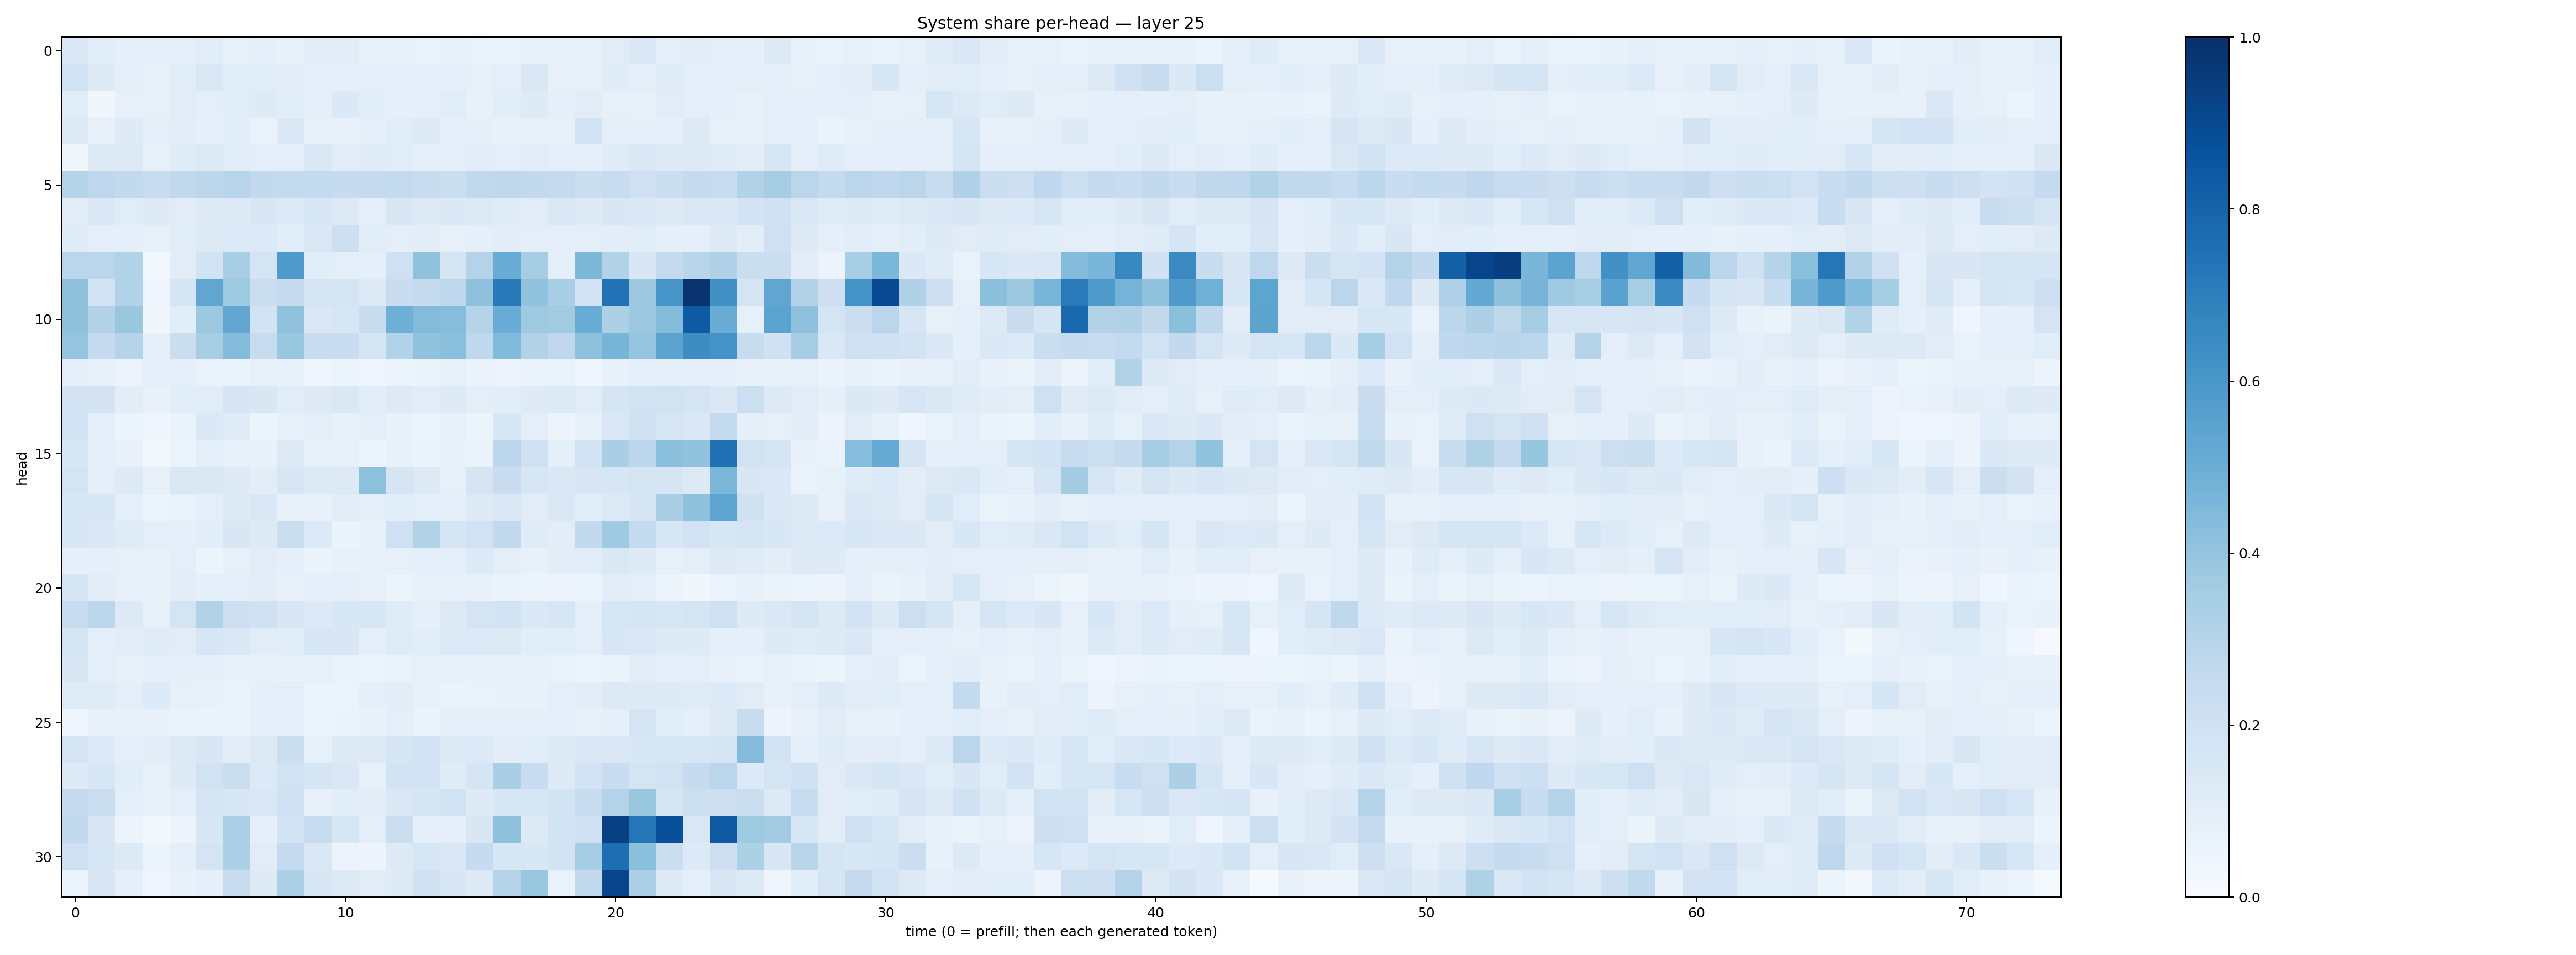

The data file committed next to this chart (first rows):
0.14009042, 0.114994295, 0.08719923, 0.097912274, 0.0947284, 0.11425122, 0.078458145, 0.088734, 0.07235906, 0.11020104, 0.10396216, 0.07684441, 0.07078076, 0.068564944, 0.08188588, 0.06781825, 0.06619125, 0.07584022, 0.084737256, 0.07936678, 0.11166328, 0.14568047, 0.097854346, 0.10376675
0.1906, 0.1249, 0.08924, 0.08495, 0.1093, 0.1417, 0.1145, 0.1147, 0.1125, 0.09634, 0.09482, 0.09541, 0.09719, 0.08774, 0.09698, 0.07958, 0.09473, 0.1425, 0.07905, 0.0842, 0.1194, 0.09881, 0.1191, 0.09633
0.1168, 0.03518, 0.07905, 0.08449, 0.1132, 0.09472, 0.117, 0.1242, 0.108, 0.09143, 0.1395, 0.1088, 0.0897, 0.08941, 0.1141, 0.07546, 0.1079, 0.1236, 0.08629, 0.1122, 0.07839, 0.08064, 0.1101, 0.09384
0.1282, 0.08002, 0.1216, 0.1012, 0.1031, 0.09261, 0.106, 0.06957, 0.144, 0.07556, 0.07472, 0.08896, 0.1154, 0.1276, 0.09145, 0.09051, 0.07408, 0.08118, 0.07198, 0.1923, 0.09584, 0.08767, 0.08656, 0.1257
0.0366, 0.1226, 0.1253, 0.07839, 0.1192, 0.128, 0.1169, 0.09953, 0.09296, 0.141, 0.1132, 0.1193, 0.1137, 0.08963, 0.09139, 0.1019, 0.1012, 0.1118, 0.09482, 0.08986, 0.1178, 0.1481, 0.1301, 0.1306
0.3043, 0.2754, 0.2592, 0.2381, 0.2633, 0.2797, 0.2944, 0.2605, 0.2571, 0.2547, 0.2477, 0.2536, 0.2542, 0.2303, 0.2265, 0.2637, 0.2713, 0.2609, 0.2522, 0.2219, 0.2368, 0.2086, 0.2229, 0.2503
0.1122, 0.1463, 0.114, 0.1231, 0.1131, 0.1281, 0.1297, 0.1502, 0.1367, 0.1635, 0.128, 0.1007, 0.1486, 0.1276, 0.1396, 0.1284, 0.1208, 0.1112, 0.1454, 0.1213, 0.1494, 0.146, 0.1268, 0.1407
0.1182, 0.09554, 0.09149, 0.08265, 0.1156, 0.1246, 0.1358, 0.1353, 0.1083, 0.1482, 0.2138, 0.1154, 0.0954, 0.1042, 0.08193, 0.09274, 0.1047, 0.09863, 0.0988, 0.09654, 0.1052, 0.1155, 0.09285, 0.08961
0.2858, 0.287, 0.3164, 0.02904, 0.1099, 0.1846, 0.3476, 0.1728, 0.5782, 0.1065, 0.09922, 0.09291, 0.2032, 0.4086, 0.1766, 0.3048, 0.5057, 0.3485, 0.09366, 0.4562, 0.3145, 0.1506, 0.252, 0.2912
0.4139, 0.1904, 0.3145, 0.04671, 0.1688, 0.5344, 0.372, 0.224, 0.243, 0.1648, 0.1774, 0.1316, 0.2273, 0.2458, 0.2762, 0.4123, 0.7169, 0.4035, 0.3458, 0.1818, 0.7454, 0.3777, 0.6063, 0.9868
0.4116, 0.312, 0.3841, 0.03285, 0.1084, 0.3767, 0.5278, 0.1872, 0.4069, 0.1463, 0.1615, 0.2323, 0.494, 0.4386, 0.4311, 0.3015, 0.5043, 0.375, 0.3611, 0.5044, 0.3263, 0.3757, 0.4379, 0.8328
0.3973, 0.2498, 0.3019, 0.09225, 0.2189, 0.3407, 0.4349, 0.2397, 0.3834, 0.2297, 0.2283, 0.1664, 0.3131, 0.406, 0.4252, 0.2667, 0.4419, 0.3109, 0.2675, 0.4135, 0.4692, 0.3983, 0.5457, 0.6417
0.09182, 0.07145, 0.05709, 0.09855, 0.09436, 0.06753, 0.06613, 0.08145, 0.07505, 0.04368, 0.05204, 0.04513, 0.05342, 0.06322, 0.08396, 0.06587, 0.05582, 0.0644, 0.06956, 0.04584, 0.07234, 0.0925, 0.09882, 0.09695
0.1824, 0.1811, 0.1022, 0.07253, 0.1056, 0.1164, 0.1669, 0.1495, 0.1162, 0.1301, 0.1453, 0.1073, 0.1289, 0.1135, 0.1238, 0.09624, 0.1078, 0.1247, 0.136, 0.1142, 0.1675, 0.1913, 0.1882, 0.1738
0.1898, 0.09716, 0.05904, 0.03918, 0.06362, 0.1402, 0.1207, 0.05159, 0.08341, 0.1007, 0.08085, 0.09552, 0.07264, 0.06221, 0.08563, 0.05201, 0.1535, 0.09876, 0.05805, 0.08237, 0.1482, 0.1986, 0.1602, 0.1412
0.1527, 0.09987, 0.07682, 0.02796, 0.05865, 0.0944, 0.07353, 0.07462, 0.1303, 0.07914, 0.08558, 0.05892, 0.07598, 0.06372, 0.07477, 0.06344, 0.2807, 0.2072, 0.09072, 0.1889, 0.3389, 0.2785, 0.4183, 0.4058
0.1795, 0.09719, 0.1273, 0.07831, 0.1429, 0.1416, 0.1253, 0.102, 0.1599, 0.1348, 0.1271, 0.4172, 0.1708, 0.1327, 0.08018, 0.1655, 0.2283, 0.1591, 0.1435, 0.1487, 0.1607, 0.1719, 0.1685, 0.1304
0.1533, 0.1557, 0.08993, 0.05979, 0.069, 0.1012, 0.1211, 0.1471, 0.07709, 0.07682, 0.1094, 0.09652, 0.1076, 0.09402, 0.09888, 0.1301, 0.1429, 0.1117, 0.141, 0.1072, 0.1258, 0.1646, 0.3379, 0.4103
0.156, 0.1403, 0.1187, 0.09577, 0.08945, 0.1085, 0.1516, 0.1227, 0.2256, 0.1348, 0.066, 0.0747, 0.2074, 0.3142, 0.1673, 0.1897, 0.2595, 0.1186, 0.1047, 0.2583, 0.3711, 0.2566, 0.1536, 0.1811
0.09174, 0.09329, 0.08043, 0.07687, 0.09549, 0.06223, 0.08494, 0.1041, 0.09187, 0.0652, 0.07495, 0.07352, 0.08484, 0.08745, 0.09203, 0.1351, 0.1013, 0.07593, 0.1024, 0.1155, 0.1481, 0.1227, 0.08497, 0.09673
0.167, 0.1118, 0.08073, 0.07428, 0.1034, 0.09226, 0.09611, 0.1025, 0.08192, 0.08617, 0.09607, 0.07088, 0.05452, 0.07362, 0.08098, 0.07696, 0.06545, 0.05871, 0.05703, 0.06006, 0.105, 0.09427, 0.05106, 0.03681
0.2413, 0.2798, 0.1309, 0.08552, 0.1785, 0.3086, 0.2124, 0.1954, 0.1486, 0.133, 0.1547, 0.1564, 0.1191, 0.08829, 0.127, 0.1761, 0.184, 0.1394, 0.1612, 0.08866, 0.1595, 0.1679, 0.16, 0.1743
0.1762, 0.09773, 0.1108, 0.1204, 0.1129, 0.1631, 0.1411, 0.1098, 0.1075, 0.1578, 0.1495, 0.09837, 0.1178, 0.1083, 0.1367, 0.136, 0.127, 0.1076, 0.109, 0.09982, 0.1553, 0.1453, 0.1231, 0.1216
0.1511, 0.09602, 0.07926, 0.09658, 0.0969, 0.09029, 0.07797, 0.07459, 0.0753, 0.08244, 0.06642, 0.05152, 0.06698, 0.07828, 0.08188, 0.0803, 0.08238, 0.07584, 0.06703, 0.05291, 0.06375, 0.1018, 0.09274, 0.09899
0.1186, 0.1204, 0.09784, 0.1333, 0.07925, 0.07399, 0.06974, 0.08863, 0.09601, 0.05109, 0.06062, 0.0868, 0.102, 0.07144, 0.06462, 0.06754, 0.07348, 0.07808, 0.09684, 0.1022, 0.1301, 0.1277, 0.1219, 0.1198
0.04426, 0.07517, 0.07227, 0.07558, 0.06477, 0.06391, 0.06916, 0.0885, 0.08613, 0.06146, 0.06548, 0.07436, 0.09995, 0.06259, 0.08921, 0.08908, 0.09049, 0.08771, 0.09839, 0.07623, 0.09182, 0.1752, 0.1142, 0.09323
0.1768, 0.1355, 0.09588, 0.1026, 0.1266, 0.1488, 0.1045, 0.1252, 0.221, 0.08281, 0.1276, 0.1211, 0.1677, 0.1827, 0.1322, 0.1339, 0.1048, 0.1071, 0.1301, 0.145, 0.1423, 0.1554, 0.1622, 0.1632
0.1319, 0.1563, 0.1063, 0.07493, 0.1217, 0.1888, 0.2195, 0.1355, 0.1918, 0.1642, 0.1439, 0.08492, 0.1855, 0.1807, 0.1177, 0.1641, 0.3398, 0.2272, 0.1243, 0.1845, 0.2273, 0.1729, 0.1877, 0.2484
0.2524, 0.2236, 0.09512, 0.07523, 0.09578, 0.1767, 0.1568, 0.1411, 0.1998, 0.08028, 0.107, 0.1031, 0.1456, 0.1684, 0.1883, 0.124, 0.1529, 0.1638, 0.1847, 0.2351, 0.305, 0.3858, 0.1697, 0.2151
0.2587, 0.1486, 0.05752, 0.02725, 0.04786, 0.1526, 0.3322, 0.0864, 0.1851, 0.2391, 0.1611, 0.09835, 0.2214, 0.091, 0.08852, 0.151, 0.4117, 0.1288, 0.1845, 0.1954, 0.9346, 0.7312, 0.8781, 0.1484
0.2068, 0.1573, 0.1262, 0.05923, 0.09155, 0.1735, 0.3304, 0.1099, 0.2507, 0.1433, 0.05659, 0.04693, 0.1231, 0.1602, 0.142, 0.2499, 0.1557, 0.1559, 0.1856, 0.3538, 0.7595, 0.4197, 0.2248, 0.1339
0.05275, 0.1497, 0.09079, 0.04199, 0.07295, 0.08614, 0.2332, 0.1224, 0.3301, 0.1602, 0.1275, 0.1104, 0.1242, 0.1955, 0.152, 0.1296, 0.303, 0.3846, 0.06648, 0.261, 0.9162, 0.3283, 0.1213, 0.08921
